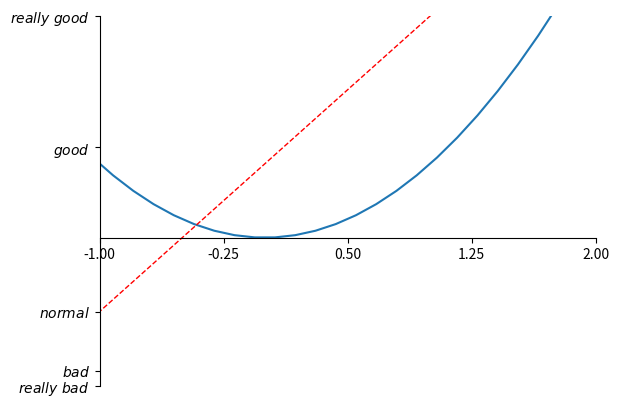

Generate this figure with matplotlib:
import matplotlib.pyplot as plt
import numpy as np

x = np.linspace(-3, 3, 50)
y1 = 2*x + 1
y2 = x**2

plt.figure()
plt.plot(x, y2)
# plot the second curve in this figure with certain parameters
plt.plot(x, y1, color='red', linewidth=1.0, linestyle='--')
# set x limits
plt.xlim((-1, 2))
plt.ylim((-2, 3))

# set new ticks
new_ticks = np.linspace(-1, 2, 5)
plt.xticks(new_ticks)
# set tick labels
plt.yticks([-2, -1.8, -1, 1.22, 3],
           ['$really\ bad$', '$bad$', '$normal$', '$good$', '$really\ good$'])
# to use '$ $' for math text and nice looking, e.g. '$\pi$'

# gca = 'get current axis'
ax = plt.gca()
ax.spines['right'].set_color('none')
ax.spines['top'].set_color('none')

ax.xaxis.set_ticks_position('bottom')
# ACCEPTS: [ 'top' | 'bottom' | 'both' | 'default' | 'none' ]

ax.spines['bottom'].set_position(('data', 0))
# the 1st is in 'outward' | 'axes' | 'data'
# axes: percentage of y axis
# data: depend on y data

ax.yaxis.set_ticks_position('left')
# ACCEPTS: [ 'left' | 'right' | 'both' | 'default' | 'none' ]
plt.show()
